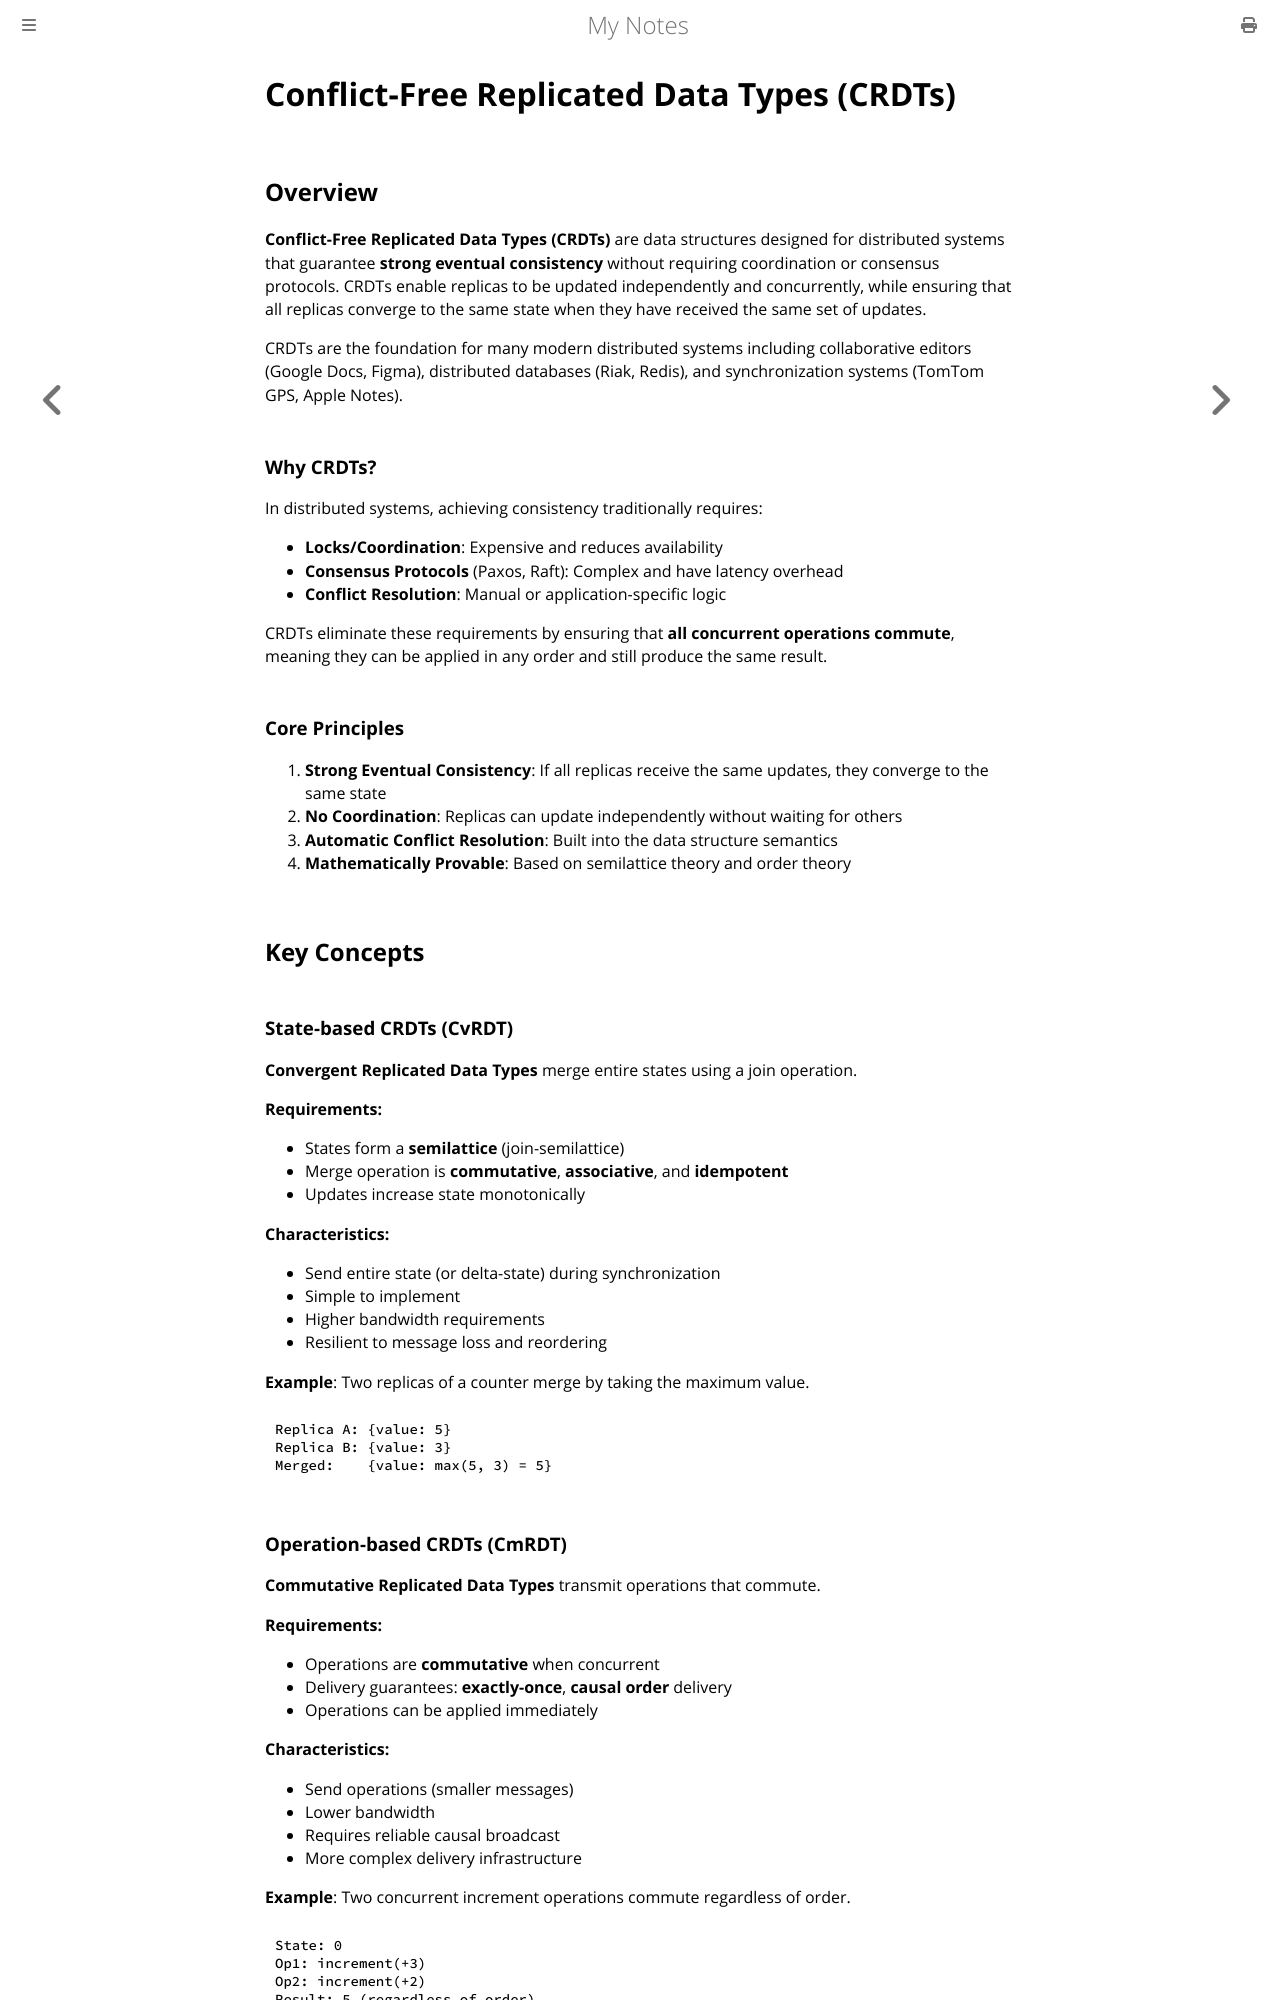

repository: paritystack/notes · page: data_structures/crdt.html · generator: mdbook

# Conflict-Free Replicated Data Types (CRDTs)

## Overview

**Conflict-Free Replicated Data Types (CRDTs)** are data structures designed for distributed systems that guarantee **strong eventual consistency** without requiring coordination or consensus protocols. CRDTs enable replicas to be updated independently and concurrently, while ensuring that all replicas converge to the same state when they have received the same set of updates.

CRDTs are the foundation for many modern distributed systems including collaborative editors (Google Docs, Figma), distributed databases (Riak, Redis), and synchronization systems (TomTom GPS, Apple Notes).

### Why CRDTs?

In distributed systems, achieving consistency traditionally requires:
- **Locks/Coordination**: Expensive and reduces availability
- **Consensus Protocols** (Paxos, Raft): Complex and have latency overhead
- **Conflict Resolution**: Manual or application-specific logic

CRDTs eliminate these requirements by ensuring that **all concurrent operations commute**, meaning they can be applied in any order and still produce the same result.

### Core Principles

1. **Strong Eventual Consistency**: If all replicas receive the same updates, they converge to the same state
2. **No Coordination**: Replicas can update independently without waiting for others
3. **Automatic Conflict Resolution**: Built into the data structure semantics
4. **Mathematically Provable**: Based on semilattice theory and order theory

## Key Concepts

### State-based CRDTs (CvRDT)

**Convergent Replicated Data Types** merge entire states using a join operation.

**Requirements:**
- States form a **semilattice** (join-semilattice)
- Merge operation is **commutative**, **associative**, and **idempotent**
- Updates increase state monotonically

**Characteristics:**
- Send entire state (or delta-state) during synchronization
- Simple to implement
- Higher bandwidth requirements
- Resilient to message loss and reordering

**Example**: Two replicas of a counter merge by taking the maximum value.

```
Replica A: {value: 5}
Replica B: {value: 3}
Merged:    {value: max(5, 3) = 5}
```

### Operation-based CRDTs (CmRDT)

**Commutative Replicated Data Types** transmit operations that commute.

**Requirements:**
- Operations are **commutative** when concurrent
- Delivery guarantees: **exactly-once**, **causal order** delivery
- Operations can be applied immediately

**Characteristics:**
- Send operations (smaller messages)
- Lower bandwidth
- Requires reliable causal broadcast
- More complex delivery infrastructure

**Example**: Two concurrent increment operations commute regardless of order.

```
State: 0
Op1: increment(+3)
Op2: increment(+2)
Result: 5 (regardless of order)
```
